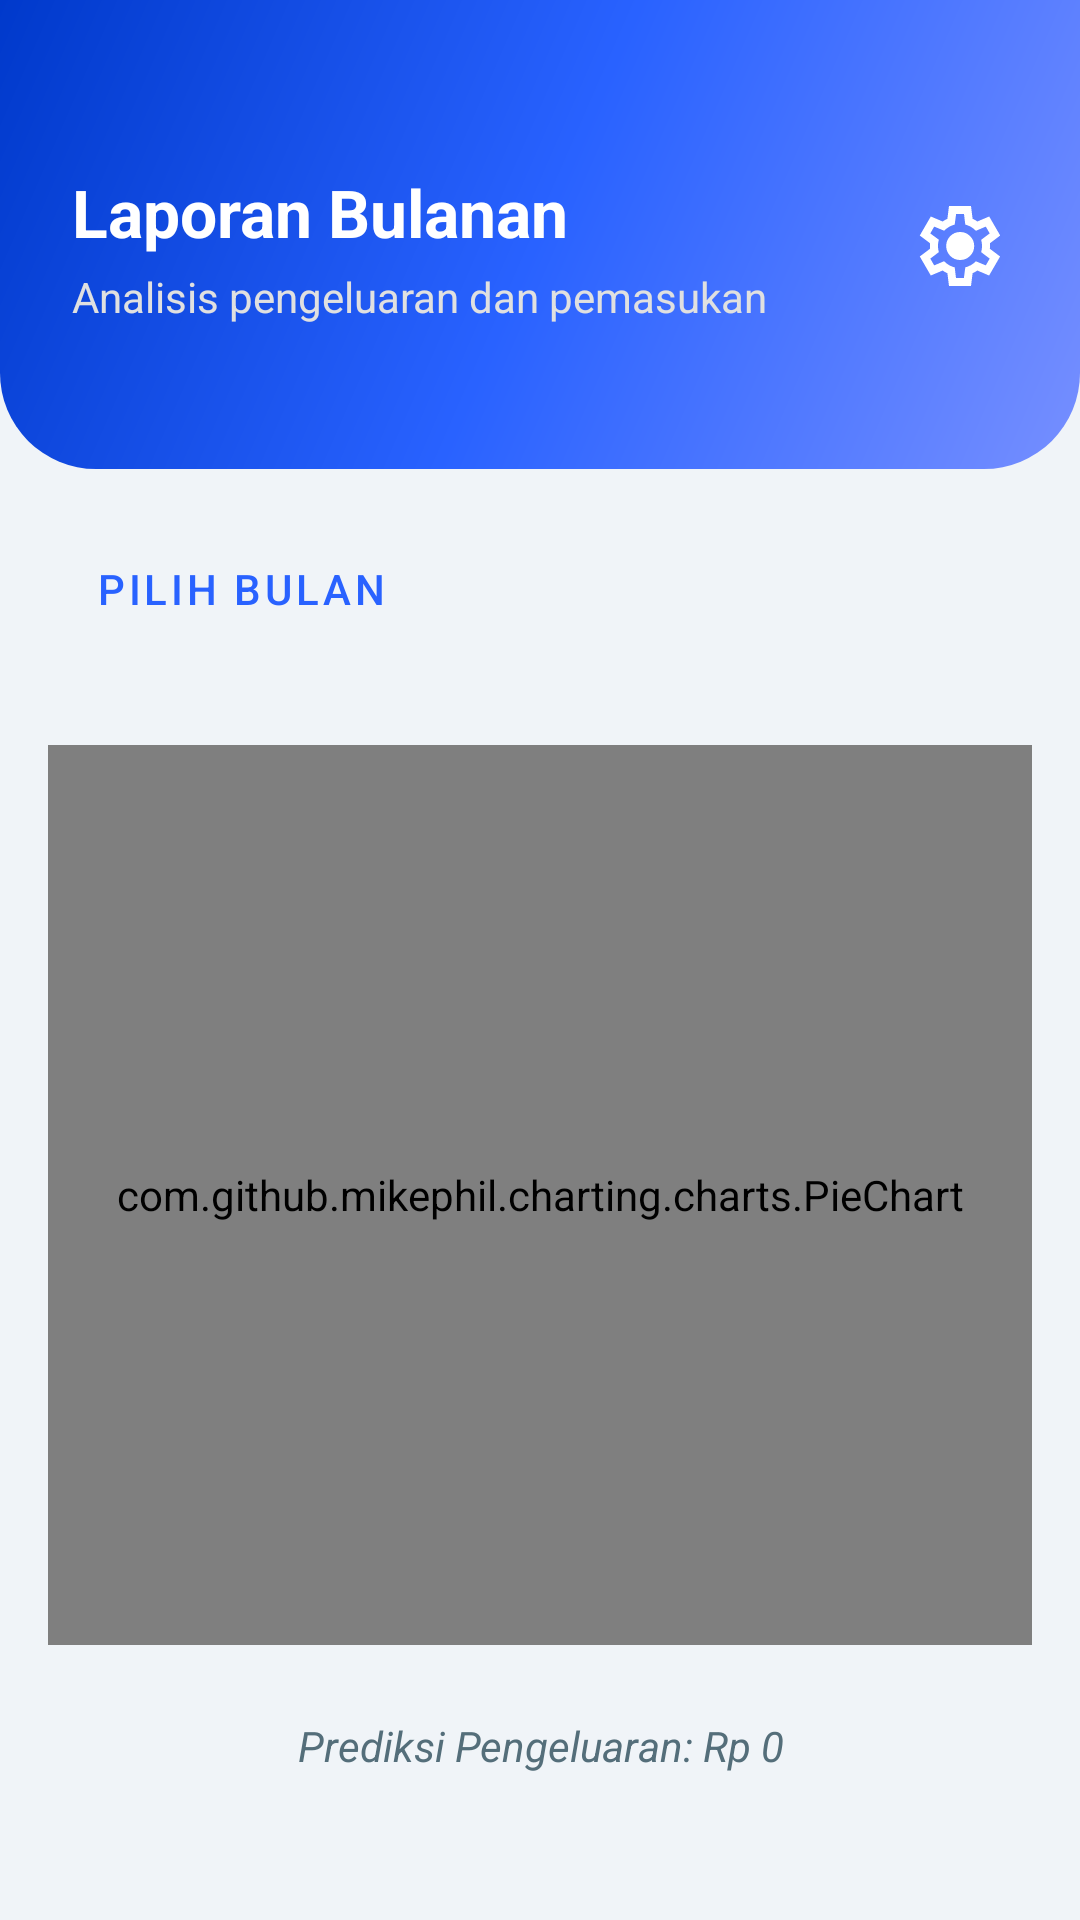

Android layout source for this screen:
<!-- AndroidManifest.xml: application theme Theme.SadarDiri -->
<!-- res/layout/fragment_reports.xml -->
<?xml version="1.0" encoding="utf-8"?>
<LinearLayout xmlns:android="http://schemas.android.com/apk/res/android"
    xmlns:app="http://schemas.android.com/apk/res-auto"
    android:layout_width="match_parent"
    android:layout_height="match_parent"
    android:orientation="vertical"
    android:background="@color/background">

    <LinearLayout
        android:layout_width="match_parent"
        android:layout_height="wrap_content"
        android:background="@drawable/bg_header_rounded"
        android:paddingStart="24dp"
        android:paddingEnd="24dp"
        android:paddingTop="56dp"
        android:paddingBottom="48dp"
        android:orientation="horizontal"
        android:gravity="center_vertical">

        <LinearLayout
            android:layout_width="0dp"
            android:layout_height="wrap_content"
            android:layout_weight="1"
            android:orientation="vertical">

            <TextView
                android:layout_width="wrap_content"
                android:layout_height="wrap_content"
                android:text="Laporan Bulanan"
                android:textSize="22sp"
                android:textStyle="bold"
                android:textColor="@color/on_primary" />

            <TextView
                android:layout_width="wrap_content"
                android:layout_height="wrap_content"
                android:text="Analisis pengeluaran dan pemasukan"
                android:textSize="14sp"
                android:textColor="#E0E0E0"
                android:layout_marginTop="4dp"/>
        </LinearLayout>

        <ImageView
            android:id="@+id/btnSettings"
            android:layout_width="32dp"
            android:layout_height="32dp"
            android:src="@drawable/ic_settings"
            app:tint="@color/on_primary"
            android:background="?attr/selectableItemBackgroundBorderless"
            android:clickable="true"
            android:focusable="true"
            android:contentDescription="Pengaturan"/>
    </LinearLayout>

    <LinearLayout
        android:layout_width="match_parent"
        android:layout_height="match_parent"
        android:orientation="vertical"
        android:padding="16dp">

        <Button
            android:id="@+id/btnPickMonth"
            style="@style/Widget.MaterialComponents.Button.OutlinedButton"
            android:layout_width="wrap_content"
            android:layout_height="wrap_content"
            android:text="Pilih Bulan"
            android:textColor="@color/primary"
            app:strokeColor="@color/primary"
            android:layout_marginBottom="12dp"/>

        <com.google.android.material.button.MaterialButtonToggleGroup
            android:id="@+id/toggleChartType"
            android:layout_width="match_parent"
            android:layout_height="wrap_content"
            android:gravity="center"
            app:singleSelection="true"
            app:selectionRequired="true"
            app:checkedButton="@+id/btnChartExpense"
            android:layout_marginBottom="16dp">

            <Button
                android:id="@+id/btnChartExpense"
                style="@style/Widget.MaterialComponents.Button.OutlinedButton"
                android:layout_width="0dp"
                android:layout_weight="1"
                android:layout_height="wrap_content"
                android:text="Pengeluaran"
                android:textColor="@color/button_expense"
                app:strokeColor="@color/surface_variant"/>

            <Button
                android:id="@+id/btnChartIncome"
                style="@style/Widget.MaterialComponents.Button.OutlinedButton"
                android:layout_width="0dp"
                android:layout_weight="1"
                android:layout_height="wrap_content"
                android:text="Pemasukan"
                android:textColor="@color/button_income"
                app:strokeColor="@color/surface_variant"/>
        </com.google.android.material.button.MaterialButtonToggleGroup>

        <com.github.mikephil.charting.charts.PieChart
            android:id="@+id/pieChartReports"
            android:layout_width="match_parent"
            android:layout_height="300dp" />

        <LinearLayout
            android:id="@+id/layoutEmptyReport"
            android:layout_width="match_parent"
            android:layout_height="match_parent"
            android:orientation="vertical"
            android:gravity="center"
            android:visibility="gone">

            <ImageView
                android:layout_width="200dp"
                android:layout_height="150dp"
                android:src="@drawable/img_empty_chart"
                android:contentDescription="Laporan Kosong" />

            <TextView
                android:layout_width="wrap_content"
                android:layout_height="wrap_content"
                android:text="Data bulan ini kosong"
                android:textSize="18sp"
                android:textStyle="bold"
                android:textColor="@color/text_primary"
                android:layout_marginTop="16dp"/>

            <TextView
                android:layout_width="wrap_content"
                android:layout_height="wrap_content"
                android:text="Coba pilih bulan lain atau catat transaksi."
                android:textColor="@color/text_secondary"
                android:gravity="center"
                android:layout_marginTop="4dp"/>
        </LinearLayout>

        <TextView
            android:id="@+id/textPrediction"
            android:layout_width="match_parent"
            android:layout_height="wrap_content"
            android:text="Prediksi Pengeluaran: Rp 0"
            android:textSize="14sp"
            android:textStyle="italic"
            android:textColor="@color/text_secondary"
            android:gravity="center"
            android:layout_marginTop="24dp" />
    </LinearLayout>
</LinearLayout>
<!-- resources referenced by this layout -->
<resources>
  <color name="background">#F0F4F8</color>
  <color name="button_expense">#FF1744</color>
  <color name="button_income">#00C853</color>
  <color name="on_primary">#FFFFFF</color>
  <color name="primary">#2962FF</color>
  <color name="surface_variant">#E1F5FE</color>
  <color name="text_primary">#1A237E</color>
  <color name="text_secondary">#546E7A</color>
  <!-- drawable bg_header_rounded (drawable) -->
  <?xml version="1.0" encoding="utf-8"?>
  <shape xmlns:android="http://schemas.android.com/apk/res/android">
      <gradient
          android:angle="315"
          android:startColor="@color/primary_dark"
          android:centerColor="@color/primary"
          android:endColor="@color/primary_light"
          android:type="linear" />
      <corners
          android:bottomLeftRadius="32dp"
          android:bottomRightRadius="32dp" />
  </shape>
  <!-- drawable ic_settings (drawable) -->
  <vector xmlns:android="http://schemas.android.com/apk/res/android"
      android:width="24dp"
      android:height="24dp"
      android:viewportWidth="960"
      android:viewportHeight="960">
    <path
        android:pathData="m370,880 l-16,-128q-13,-5 -24.5,-12T307,725l-119,50L78,585l103,-78q-1,-7 -1,-13.5v-27q0,-6.5 1,-13.5L78,375l110,-190 119,50q11,-8 23,-15t24,-12l16,-128h220l16,128q13,5 24.5,12t22.5,15l119,-50 110,190 -103,78q1,7 1,13.5v27q0,6.5 -2,13.5l103,78 -110,190 -118,-50q-11,8 -23,15t-24,12L590,880L370,880ZM440,800h79l14,-106q31,-8 57.5,-23.5T639,633l99,41 39,-68 -86,-65q5,-14 7,-29.5t2,-31.5q0,-16 -2,-31.5t-7,-29.5l86,-65 -39,-68 -99,42q-22,-23 -48.5,-38.5T533,266l-13,-106h-79l-14,106q-31,8 -57.5,23.5T321,327l-99,-41 -39,68 86,64q-5,15 -7,30t-2,32q0,16 2,31t7,30l-86,65 39,68 99,-42q22,23 48.5,38.5T427,694l13,106ZM482,620q58,0 99,-41t41,-99q0,-58 -41,-99t-99,-41q-59,0 -99.5,41T342,480q0,58 40.5,99t99.5,41ZM480,480Z"
        android:fillColor="#4CAF50"/>
  </vector>
  <!-- drawable img_empty_chart: vector/xml drawable (drawable, 2548 chars, omitted) -->
  <style name="Theme.SadarDiri" parent="Theme.Material3.DayNight.NoActionBar">
          <item name="colorPrimary">@color/primary</item>
          <item name="colorPrimaryVariant">@color/primary_dark</item>
          <item name="colorOnPrimary">@color/on_primary</item>
  
          <item name="android:statusBarColor">@android:color/transparent</item>
          <item name="android:windowLightStatusBar">false</item>
          <item name="android:colorBackground">@color/background</item>
  
          <item name="android:textColorPrimary">@color/text_primary</item>
          <item name="android:textColorSecondary">@color/text_secondary</item>
  
          <item name="android:windowAnimationStyle">@style/WindowAnimationTransition</item>
      </style>
  <color name="primary_dark">#0039CB</color>
  <color name="primary_light">#768FFF</color>
  <style name="WindowAnimationTransition" parent="@android:style/Animation.Activity">
          <item name="android:activityOpenEnterAnimation">@anim/slide_in_right</item>
          <item name="android:activityOpenExitAnimation">@anim/slide_out_left</item>
          <item name="android:activityCloseEnterAnimation">@anim/slide_in_left</item>
          <item name="android:activityCloseExitAnimation">@anim/slide_out_right</item>
      </style>
</resources>
